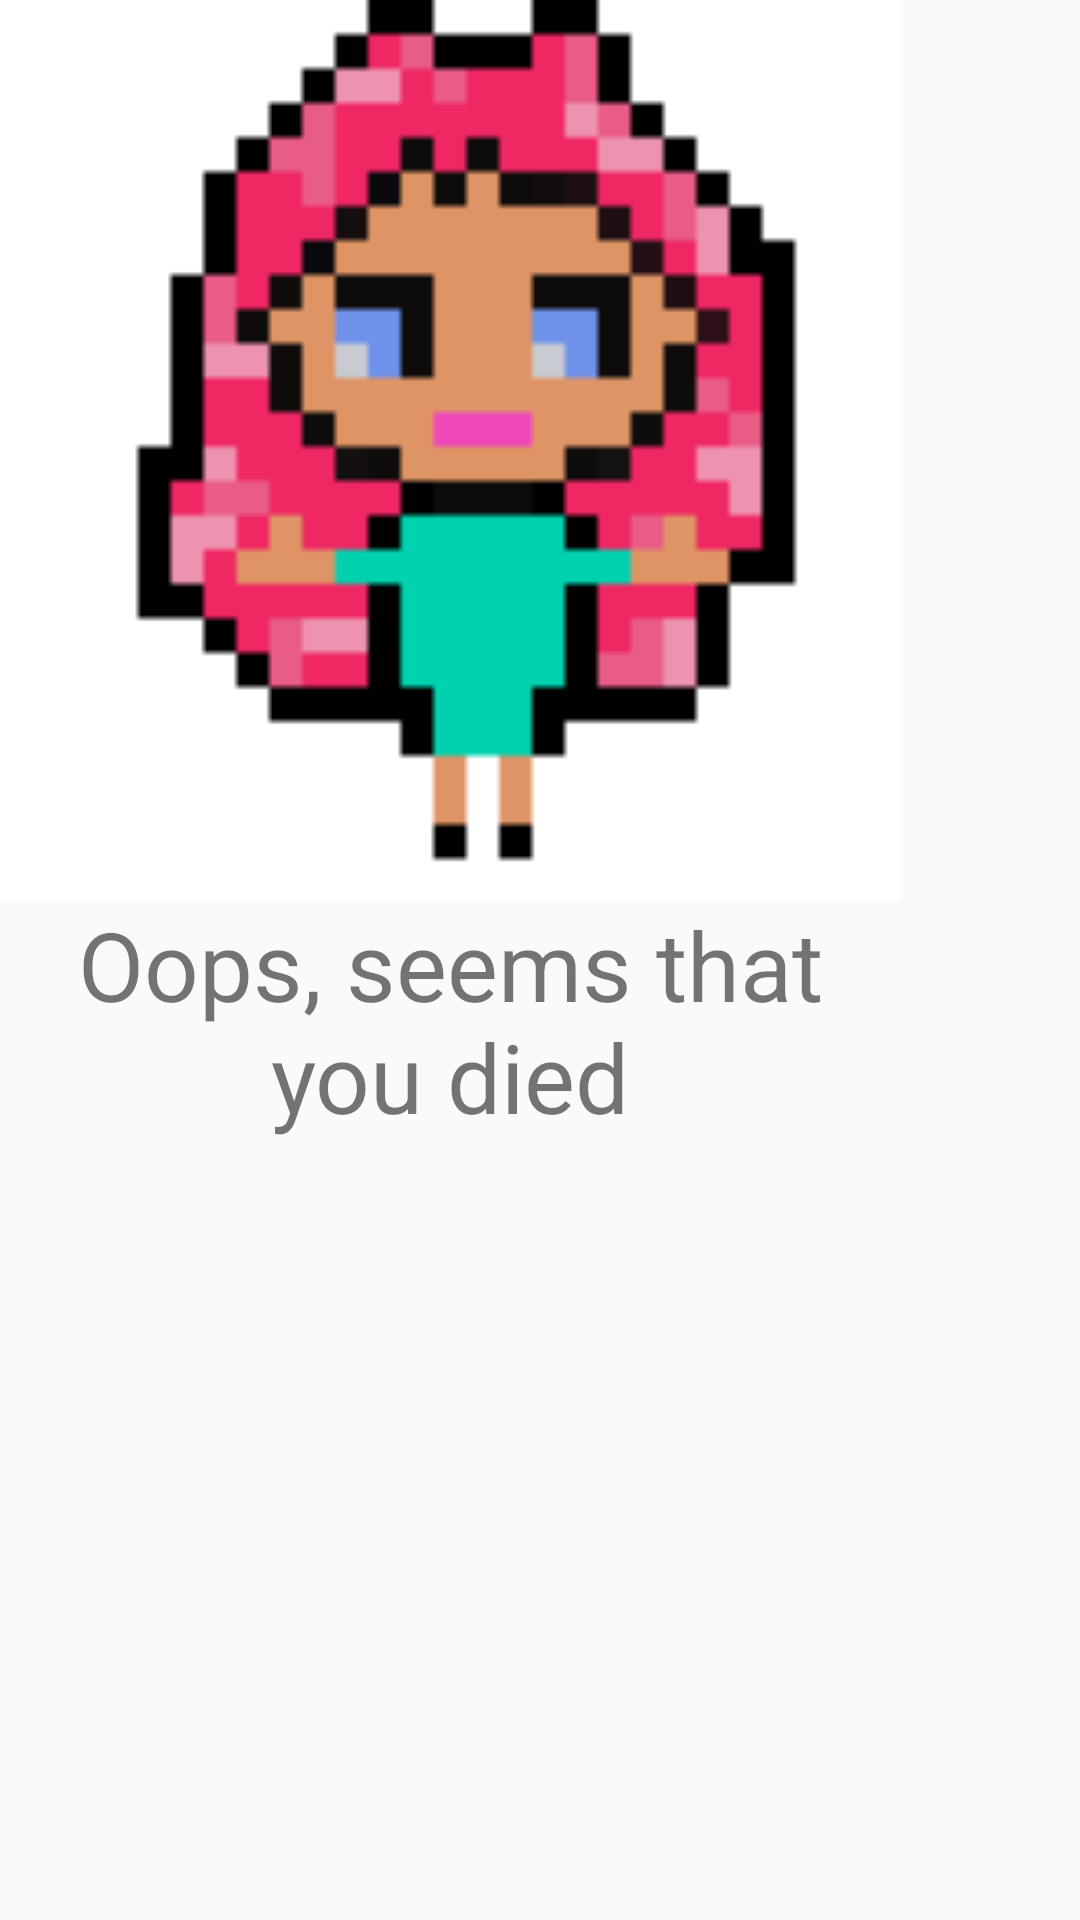

The Android layout XML behind this screen, and the referenced resources:
<!-- AndroidManifest.xml: application theme Theme.BloodyNation -->
<!-- res/layout/dialog_fragment_end_game.xml -->
<?xml version="1.0" encoding="utf-8"?>
<LinearLayout
    android:id="@+id/dialog_view"
    xmlns:android="http://schemas.android.com/apk/res/android"
    android:layout_width="wrap_content"
    android:layout_height="wrap_content"
    android:orientation="vertical">


    <ImageView
        android:layout_width="300dp"
        android:layout_height="300dp"
        android:background="@drawable/service_girl"
        android:scaleType="center"
        />
    <TextView
        android:layout_width="300dp"
        android:layout_height="100dp"
        android:textSize="@dimen/text_size_32"
        android:textAlignment="center"
        android:text="@string/lose_phrase"
        />

</LinearLayout>
<!-- resources referenced by this layout -->
<resources>
  <dimen name="text_size_32">32sp</dimen>
  <!-- drawable service_girl: png bitmap (drawable, 1201 bytes) -->
  <string name="lose_phrase">Oops, seems that you died</string>
  <style name="Theme.BloodyNation" parent="Theme.AppCompat.Light.NoActionBar">
          
          <item name="colorPrimary">@color/purple_500</item>
          <item name="colorPrimaryVariant">@color/purple_700</item>
          <item name="colorOnPrimary">@color/white</item>
          
          <item name="colorSecondary">@color/teal_200</item>
          <item name="colorSecondaryVariant">@color/teal_700</item>
          <item name="colorOnSecondary">@color/black</item>
          
          <item name="android:statusBarColor" tools:targetApi="l">?attr/colorPrimaryVariant</item>
          
      </style>
  <color name="purple_500">#FF6200EE</color>
  <color name="purple_700">#FF3700B3</color>
  <color name="white">#FFFFFFFF</color>
  <color name="teal_200">#FF03DAC5</color>
  <color name="teal_700">#FF018786</color>
  <color name="black">#FF000000</color>
</resources>
